Run: headless pygame with SDL's dummy video driver; simulated clock (each Clock.tick advances the game by its frame time, no real sleeping); random seed 0; keys injected as events and as key.get_pressed() state; no mouse input.
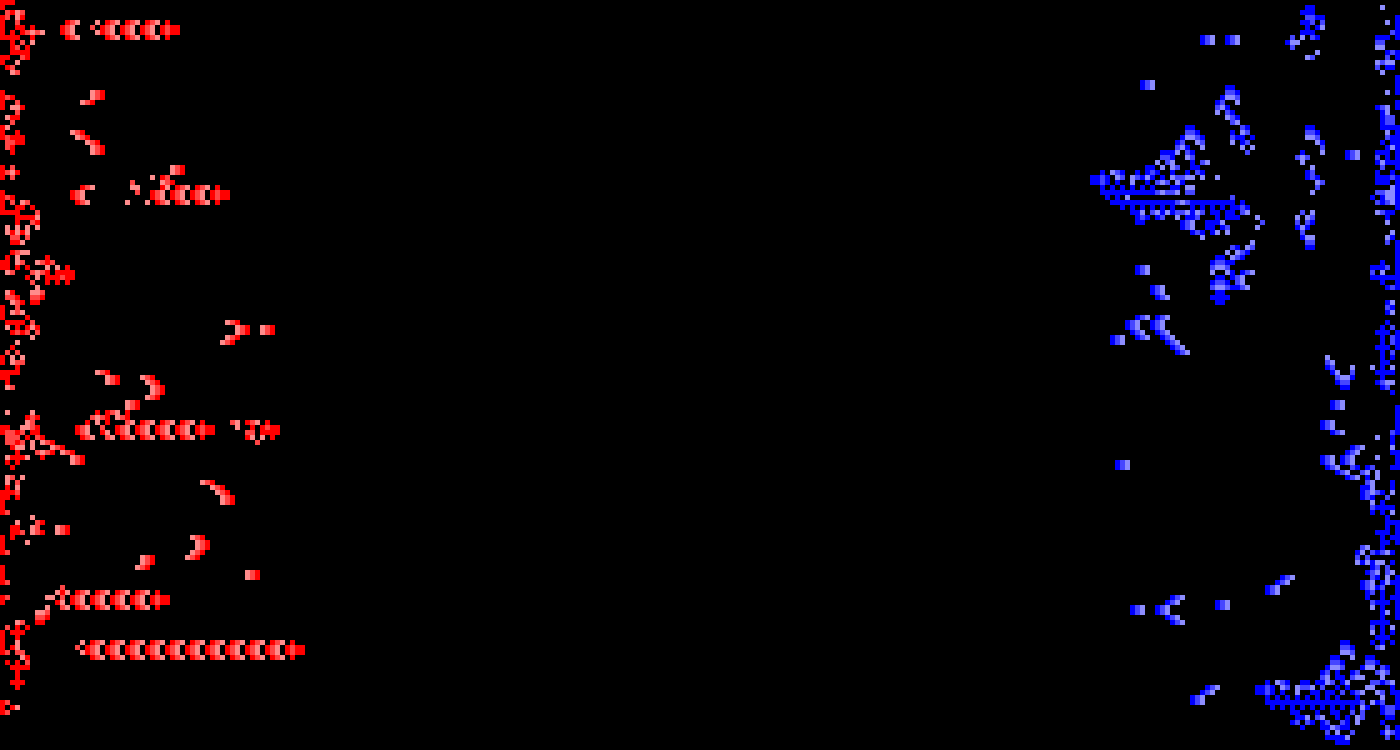
Frame 1 of 3 · flips 1–60 · no input
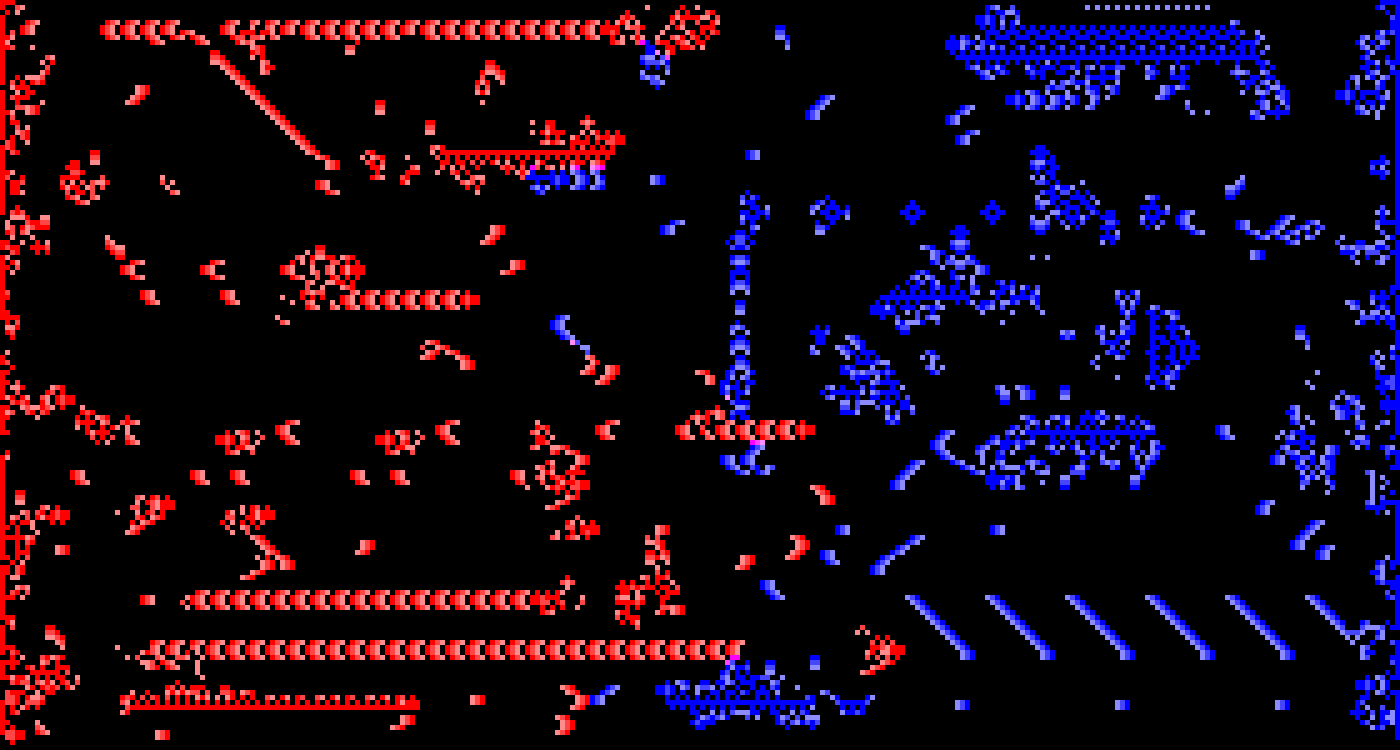
Frame 2 of 3 · flips 61–180 · tapped SPACE, RETURN · held RIGHT (→), D
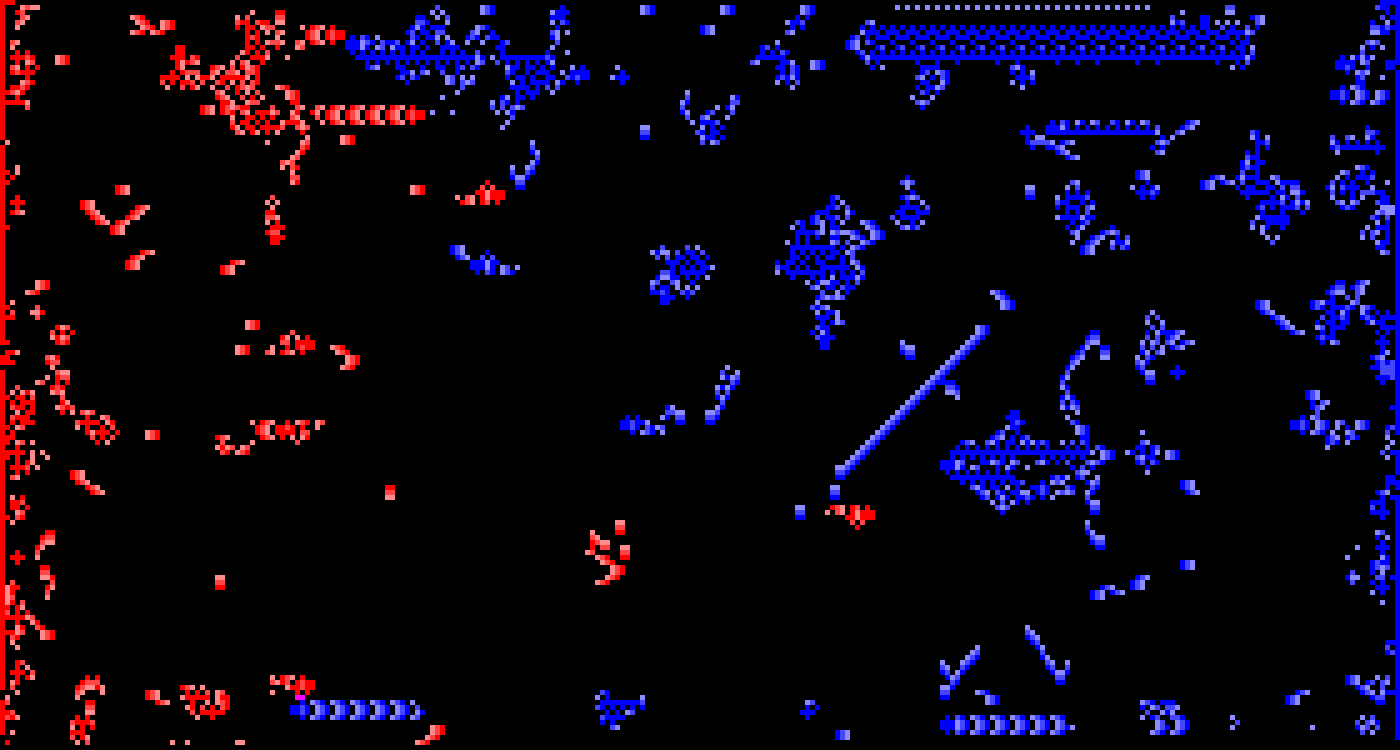
Frame 3 of 3 · flips 181–300 · held DOWN (↓), S

The pygame program that drew these frames:

import pygame
import random

#constants
CELL_SIZE = 5 #pixels

running = True
redtotal = 0
bluetotal = 0

#size (in cells)
ROWS = 150
COLS = 280





#states
DEAD = 0

RED = 1
RRF1 = 2
RRF2 = 3

BLUE = 4
BRF1 = 5
BRF2 = 6

NEUTRAL = 7 #magenta
NRF1 = 8
NRF2 = 9

grid = [[DEAD for _ in range(COLS)] for _ in range(ROWS)]
new_grid = [[DEAD for _ in range(COLS)] for _ in range(ROWS)]

rows = len(grid)
cols = len(grid[0])

def state_to_colour(state):
    if state == 0:
        return (0,0,0)
    if state == 1:
        return (255,0,0)
    if state == 2:
        return (255,70,70)
    if state == 3:
        return (255,140, 140)
    if state == 4:
        return (0,0,255)
    if state == 5:
        return (70,70,255)
    if state == 6:
        return (140,140,255)
    if state == 7:
        return (255,0,255)
    if state == 8:
        return (255,70,255)
    if state == 9:
        return (255,140,255)

def count(list, num):
    numlist = []
    for i in list:
        if i == num:
            numlist.append(i)
    return len(numlist)

def drawgrid():
    for r in range(ROWS):
        for c in range(COLS):
            state = grid[r][c]
            color = state_to_colour(state)
            pygame.draw.rect(screen, color, (c*CELL_SIZE, r*CELL_SIZE, CELL_SIZE, CELL_SIZE))

def starwars():
    bluetemp = 0
    redtemp = 0
    global grid, new_grid
    for row in range(1, rows-1):
        for col in range(1, cols-1):
            current = grid[row][col]
            if current == RED:
                redtemp += 1
            elif current == BLUE:
                bluetemp += 1
    #neutral cannot change other cells colours
    #neutral cannot count to neighbours
    #neutral can be converted 
            nn = grid[row-1][col]
            nw = grid[row-1][col-1]
            ww = grid[row][col-1]
            sw = grid[row+1][col-1]
            ss = grid[row+1][col]
            se = grid[row+1][col+1]
            ee = grid[row][col+1]
            ne = grid[row-1][col+1]
            neighbours = [nn,nw,ww,sw,ss,se,ee,ne]
            redc = count(neighbours, RED)
            bluec = count(neighbours, BLUE)
            neutralc = count(neighbours, NEUTRAL)

            total = redc+bluec

            #refractory progression
            if current in (RRF1, RRF2, BRF1, BRF2, NRF1, NRF2):
                if current == RRF1:
                    new_grid[row][col] = RRF2
                elif current == BRF1:
                    new_grid[row][col] = BRF2
                elif current == NRF1:
                    new_grid[row][col] = NRF2

                elif current in (RRF2, BRF2, NRF2):
                    new_grid[row][col] = 0

            #death/refractory creation
            elif current in (RED, BLUE, NEUTRAL):
                if total not in (3,4,5):
                    if current == RED:
                        new_grid[row][col] = RRF1
                    if current == BLUE:
                        new_grid[row][col] = BRF1
                    if current == NEUTRAL:
                        new_grid[row][col] = NRF1
            #conversion
                else:
                    if redc > total/2:
                        new_grid[row][col] = RED
                    elif bluec > total/2:
                        new_grid[row][col] = BLUE
                    else:
                        new_grid[row][col] = NEUTRAL

            #birth logic
            elif current == 0:
                if total in (2,):
                    if bluec > total/2:
                        new_grid[row][col] = BLUE
                    elif redc > total/2:
                        new_grid[row][col] = RED
                    else: new_grid[row][col] = NEUTRAL
                else: new_grid[row][col] = current
    grid, new_grid = new_grid, grid
    global redtotal, bluetotal
    bluetotal = bluetemp
    redtotal = redtemp


def conway():
    global grid, new_grid
    for row in range(1, rows-1):
        for col in range(1, cols-1):
            current = grid[row][col]
            nn = grid[row-1][col]
            nw = grid[row-1][col-1]
            ww = grid[row][col-1]
            sw = grid[row+1][col-1]
            ss = grid[row+1][col]
            se = grid[row+1][col+1]
            ee = grid[row][col+1]
            ne = grid[row-1][col+1]
            neighbours = [nn,nw,ww,sw,ss,se,ee,ne]
            bluec = count(neighbours, BLUE)

            if current == DEAD and (bluec == 3):
                new_grid[row][col] = BLUE
            elif current == BLUE and bluec not in (2,3):
                new_grid[row][col] = DEAD
            else: new_grid[row][col] = current
    grid, new_grid = new_grid, grid




def edge_spawners(blob_size=5, rate=3):
    """
    Spawns random blobs along the left and right edges.
    blob_size: max width/height of each blob
    rate: number of blobs per frame
    """
    for _ in range((redtotal // 10000 + 1)):
        # --- Left edge (red blobs) ---
        r_start = random.randint(0, ROWS - blob_size)
        c_start = 0  # leftmost column
        height = random.randint(2, blob_size)
        width = random.randint(2, blob_size)
        for r in range(r_start, min(r_start + height, ROWS)):
            for c in range(c_start, min(c_start + width, COLS)):
                grid[r][c] = RED

    for _ in range((bluetotal // 10000 + 1)):
        # --- Right edge (blue blobs) ---
        r_start = random.randint(0, ROWS - blob_size)
        c_start = COLS - blob_size  # rightmost columns
        height = random.randint(2, blob_size)
        width = random.randint(2, blob_size)
        for r in range(r_start, min(r_start + height, ROWS)):
            for c in range(c_start, COLS):
                grid[r][c] = BLUE






#game loop
pygame.init()
screen = pygame.display.set_mode((COLS*CELL_SIZE, ROWS*CELL_SIZE))
pygame.display.set_caption("Star Wars Cellular Automaton")
clock = pygame.time.Clock()

while running == True:
    for event in pygame.event.get():
        if event.type == pygame.QUIT:
            running = False
        
    edge_spawners(blob_size=4, rate=3)
    #update_starwars()
    starwars()
    drawgrid()
    pygame.display.flip()
    clock.tick(800)
